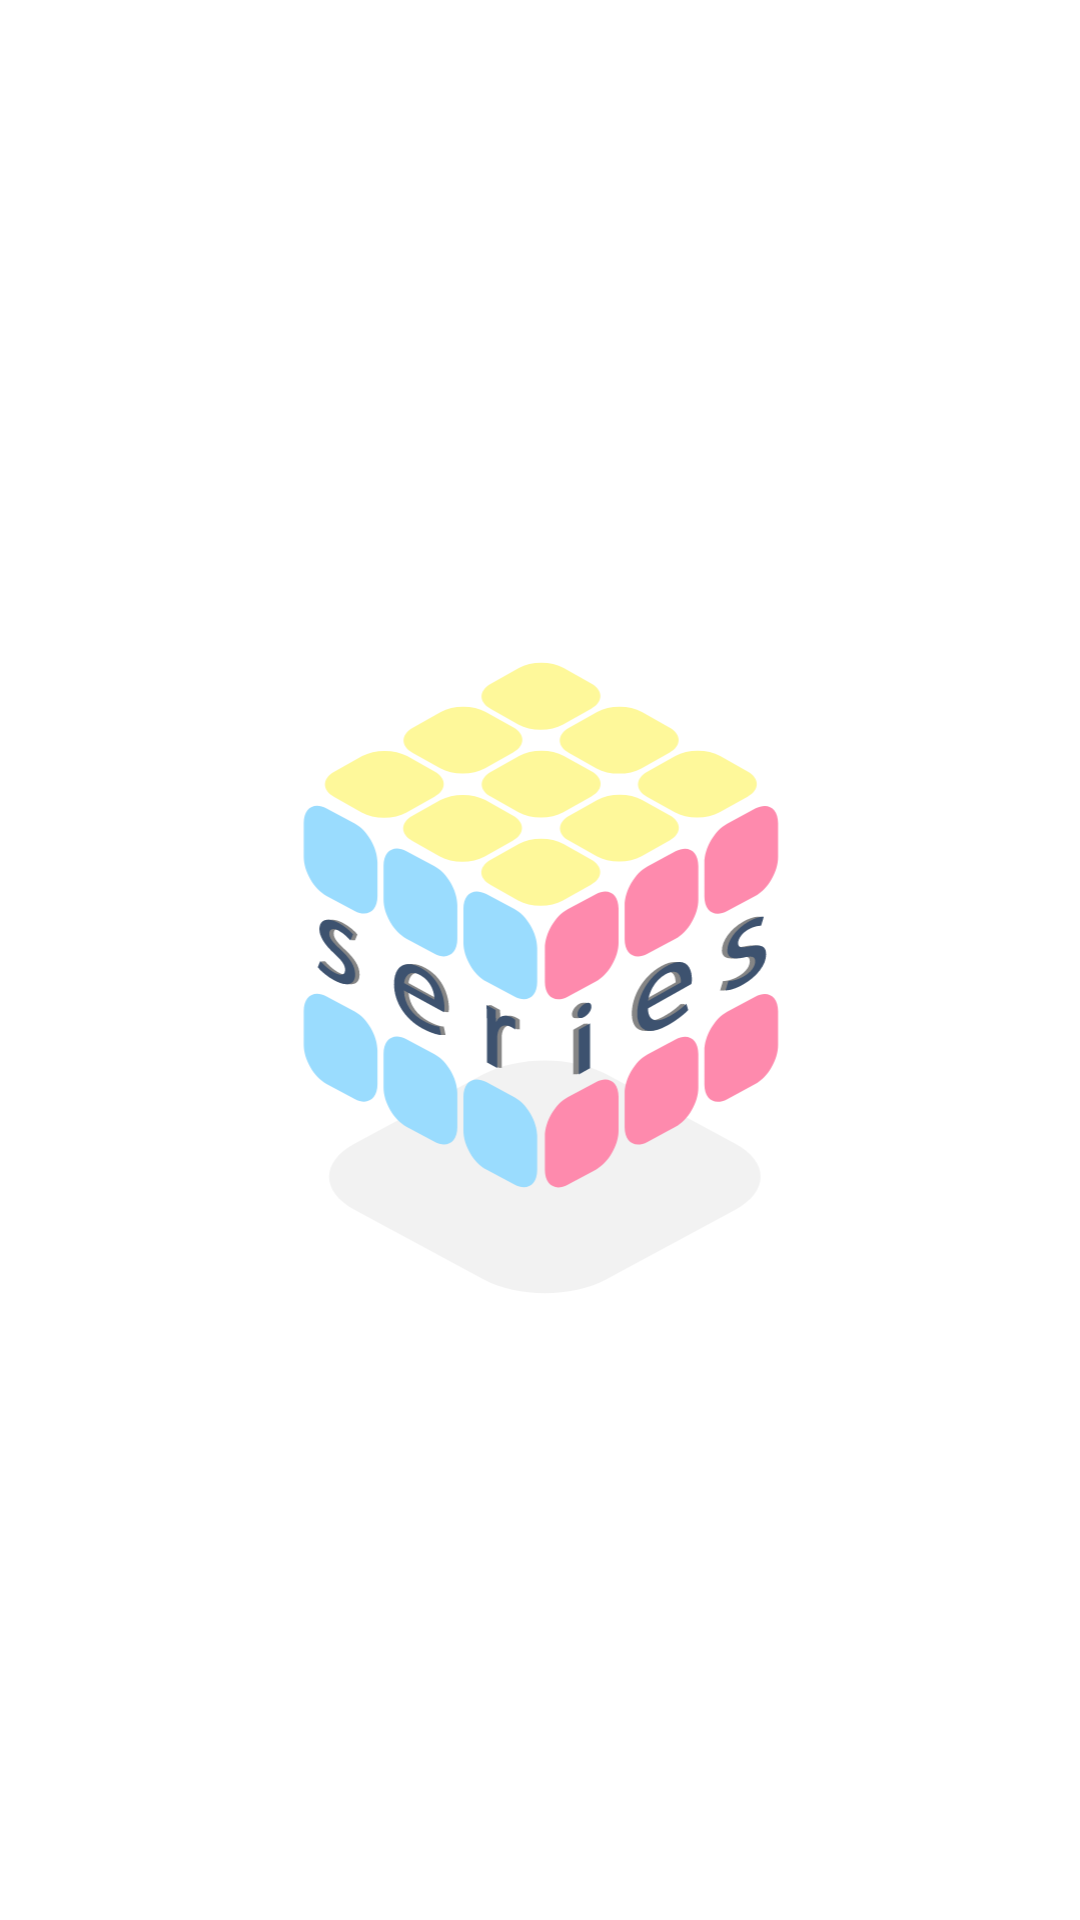

Reconstruct the res/layout file that produces this screen, plus the resources it refers to.
<!-- AndroidManifest.xml: application theme Theme.Final_project -->
<!-- res/layout/splash_activity.xml -->
<?xml version="1.0" encoding="utf-8"?>
<androidx.constraintlayout.widget.ConstraintLayout xmlns:android="http://schemas.android.com/apk/res/android"
    xmlns:app="http://schemas.android.com/apk/res-auto"
    xmlns:tools="http://schemas.android.com/tools"
    android:layout_width="match_parent"
    android:layout_height="match_parent"
    android:background="#FFFFFF"
    tools:context=".Splash">

    <com.google.android.material.imageview.ShapeableImageView
        android:id="@+id/imageView3"
        android:layout_width="350dp"
        android:layout_height="350dp"
        android:scaleType="centerCrop"
        app:layout_constraintBottom_toBottomOf="parent"
        app:layout_constraintEnd_toEndOf="parent"
        app:layout_constraintStart_toStartOf="parent"
        app:layout_constraintTop_toTopOf="parent"
        app:srcCompat="@drawable/ic_logo" />
</androidx.constraintlayout.widget.ConstraintLayout>
<!-- resources referenced by this layout -->
<resources>
  <!-- drawable ic_logo: vector/xml drawable (drawable, 12333 chars, omitted) -->
  <style name="Theme.Final_project" parent="Theme.MaterialComponents.DayNight.NoActionBar">
          
          <item name="colorPrimary">@color/purple_500</item>
          <item name="colorPrimaryVariant">@color/purple_700</item>
          <item name="colorOnPrimary">@color/white</item>
          
          <item name="colorSecondary">@color/teal_200</item>
          <item name="colorSecondaryVariant">@color/teal_700</item>
          <item name="colorOnSecondary">@color/black</item>
          
          <item name="android:statusBarColor" tools:targetApi="l">?attr/colorPrimaryVariant</item>
          
      </style>
  <color name="purple_500">#006200EE</color>
  <color name="purple_700">#00FFFCD7</color>
  <color name="white">#FFFFFFFF</color>
  <color name="teal_200">#FF03DAC5</color>
  <color name="teal_700">#FF018786</color>
  <color name="black">#FF000000</color>
</resources>
